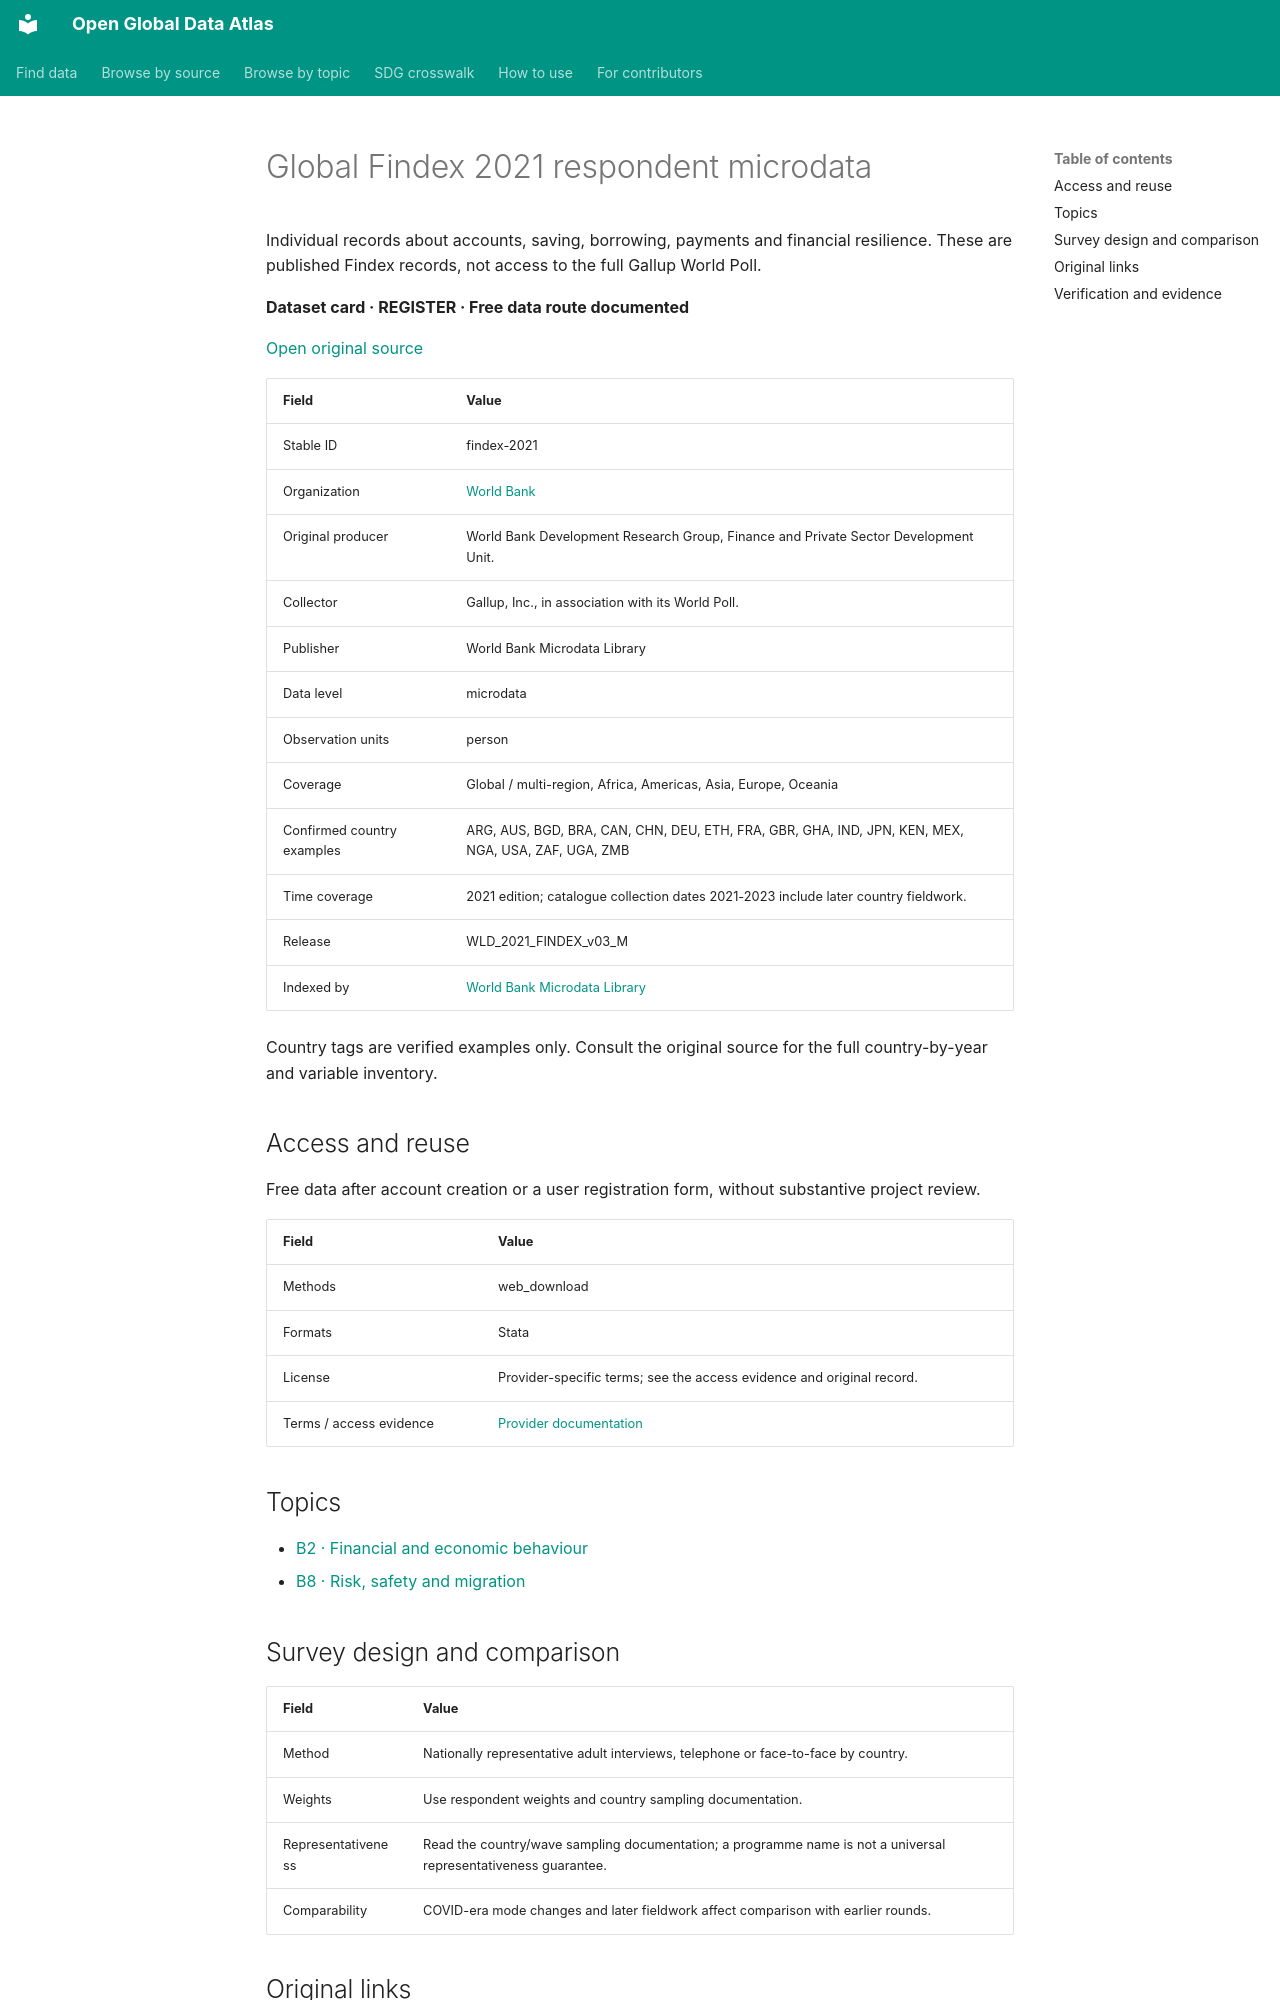

repository: boris-belyavskiy/open-global-data-atlas · page: records/findex-2021/index.html · generator: mkdocs

# Global Findex 2021 respondent microdata

Individual records about accounts, saving, borrowing, payments and financial resilience. These are published Findex records, not access to the full Gallup World Poll.

**Dataset card · REGISTER · Free data route documented**

[Open original source](https://microdata.worldbank.org/catalog/4607)

| Field | Value |
| --- | --- |
| Stable ID | findex-2021 |
| Organization | [World Bank](world-bank.md) |
| Original producer | World Bank Development Research Group, Finance and Private Sector Development Unit. |
| Collector | Gallup, Inc., in association with its World Poll. |
| Publisher | World Bank Microdata Library |
| Data level | microdata |
| Observation units | person |
| Coverage | Global / multi-region, Africa, Americas, Asia, Europe, Oceania |
| Confirmed country examples | ARG, AUS, BGD, BRA, CAN, CHN, DEU, ETH, FRA, GBR, GHA, IND, JPN, KEN, MEX, NGA, USA, ZAF, UGA, ZMB |
| Time coverage | 2021 edition; catalogue collection dates 2021-2023 include later country fieldwork. |
| Release | WLD_2021_FINDEX_v03_M |
| Indexed by | [World Bank Microdata Library](wb-microdata.md) |

Country tags are verified examples only. Consult the original source for the full country-by-year and variable inventory.

## Access and reuse

Free data after account creation or a user registration form, without substantive project review.

| Field | Value |
| --- | --- |
| Methods | web_download |
| Formats | Stata |
| License | Provider-specific terms; see the access evidence and original record. |
| Terms / access evidence | [Provider documentation](https://blogs.worldbank.org/en/opendata/launch-2021-global-findex-microdata) |

## Topics

- [B2 · Financial and economic behaviour](../topics/B2.md)
- [B8 · Risk, safety and migration](../topics/B8.md)

## Survey design and comparison

| Field | Value |
| --- | --- |
| Method | Nationally representative adult interviews, telephone or face-to-face by country. |
| Weights | Use respondent weights and country sampling documentation. |
| Representativeness | Read the country/wave sampling documentation; a programme name is not a universal representativeness guarantee. |
| Comparability | COVID-era mode changes and later fieldwork affect comparison with earlier rounds. |

## Original links

- [Landing](https://microdata.worldbank.org/catalog/4607)
- [Questionnaire](https://microdata.worldbank.org/catalog/4607/related-materials)
- [Codebook](https://microdata.worldbank.org/catalog/4607/data-dictionary)
